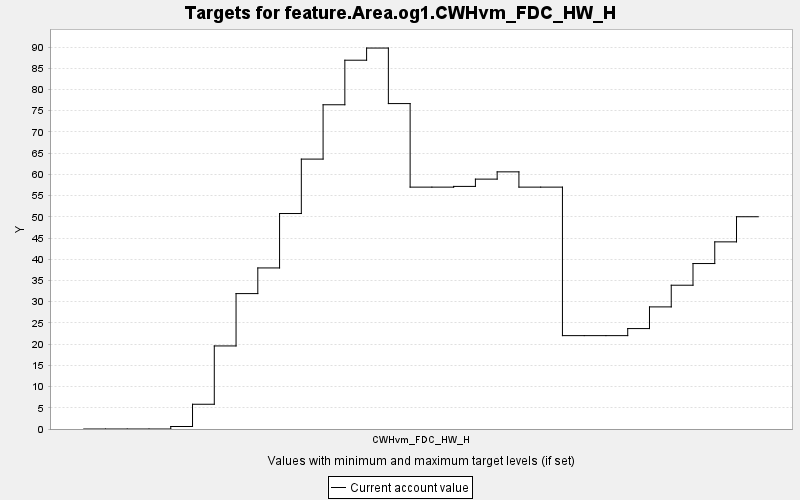

The data file committed next to this chart (first rows):
TARGET, PERIOD, YEAR, PERIODWIDTH, MINIMUM, MAXIMUM, MINWEIGHT, MAXWEIGHT, CURRENT, SUMMARY
feature.Area.og1.CWHvm_FDC_HW_H, 0, 0, 10.0, 0.0, 10000, 1.0, 1.0, 0.0, 0.0
feature.Area.og1.CWHvm_FDC_HW_H, 1, 10, 10.0, 0.0, 10000, 1.0, 1.0, 0.0, 0.0
feature.Area.og1.CWHvm_FDC_HW_H, 2, 20, 10.0, 0.0, 10000, 1.0, 1.0, 0.0, 0.0
feature.Area.og1.CWHvm_FDC_HW_H, 3, 30, 10.0, 0.0, 10000, 1.0, 1.0, 0.0, 0.0
feature.Area.og1.CWHvm_FDC_HW_H, 4, 40, 10.0, 0.0, 10000, 1.0, 1.0, 0.59, 0.0
feature.Area.og1.CWHvm_FDC_HW_H, 5, 50, 10.0, 0.0, 10000, 1.0, 1.0, 5.832, 0.0
feature.Area.og1.CWHvm_FDC_HW_H, 6, 60, 10.0, 0.0, 10000, 1.0, 1.0, 19.57, 0.0
feature.Area.og1.CWHvm_FDC_HW_H, 7, 70, 10.0, 0.0, 10000, 1.0, 1.0, 31.91, 0.0
feature.Area.og1.CWHvm_FDC_HW_H, 8, 80, 10.0, 0.0, 10000, 1.0, 1.0, 37.95, 0.0
feature.Area.og1.CWHvm_FDC_HW_H, 9, 90, 10.0, 0.0, 10000, 1.0, 1.0, 50.77, 0.0
feature.Area.og1.CWHvm_FDC_HW_H, 10, 100, 10.0, 0.0, 10000, 1.0, 1.0, 63.6, 0.0
feature.Area.og1.CWHvm_FDC_HW_H, 11, 110, 10.0, 0.0, 10000, 1.0, 1.0, 76.4, 0.0
feature.Area.og1.CWHvm_FDC_HW_H, 12, 120, 10.0, 0.0, 10000, 1.0, 1.0, 86.9, 0.0
feature.Area.og1.CWHvm_FDC_HW_H, 13, 130, 10.0, 0.0, 10000, 1.0, 1.0, 89.76, 0.0
feature.Area.og1.CWHvm_FDC_HW_H, 14, 140, 10.0, 0.0, 10000, 1.0, 1.0, 76.68, 0.0
feature.Area.og1.CWHvm_FDC_HW_H, 15, 150, 10.0, 0.0, 10000, 1.0, 1.0, 56.99, 0.0
feature.Area.og1.CWHvm_FDC_HW_H, 16, 160, 10.0, 0.0, 10000, 1.0, 1.0, 56.99, 0.0
feature.Area.og1.CWHvm_FDC_HW_H, 17, 170, 10.0, 0.0, 10000, 1.0, 1.0, 57.16, 0.0
feature.Area.og1.CWHvm_FDC_HW_H, 18, 180, 10.0, 0.0, 10000, 1.0, 1.0, 58.88, 0.0
feature.Area.og1.CWHvm_FDC_HW_H, 19, 190, 10.0, 0.0, 10000, 1.0, 1.0, 60.59, 0.0
feature.Area.og1.CWHvm_FDC_HW_H, 20, 200, 10.0, 0.0, 10000, 1.0, 1.0, 56.99, 0.0
feature.Area.og1.CWHvm_FDC_HW_H, 21, 210, 10.0, 0.0, 10000, 1.0, 1.0, 56.99, 0.0
feature.Area.og1.CWHvm_FDC_HW_H, 22, 220, 10.0, 0.0, 10000, 1.0, 1.0, 22, 0.0
feature.Area.og1.CWHvm_FDC_HW_H, 23, 230, 10.0, 0.0, 10000, 1.0, 1.0, 22, 0.0
feature.Area.og1.CWHvm_FDC_HW_H, 24, 240, 10.0, 0.0, 10000, 1.0, 1.0, 22, 0.0
feature.Area.og1.CWHvm_FDC_HW_H, 25, 250, 10.0, 0.0, 10000, 1.0, 1.0, 23.66, 0.0
feature.Area.og1.CWHvm_FDC_HW_H, 26, 260, 10.0, 0.0, 10000, 1.0, 1.0, 28.77, 0.0
feature.Area.og1.CWHvm_FDC_HW_H, 27, 270, 10.0, 0.0, 10000, 1.0, 1.0, 33.88, 0.0
feature.Area.og1.CWHvm_FDC_HW_H, 28, 280, 10.0, 0.0, 10000, 1.0, 1.0, 38.99, 0.0
feature.Area.og1.CWHvm_FDC_HW_H, 29, 290, 10.0, 0.0, 10000, 1.0, 1.0, 44.1, 0.0
feature.Area.og1.CWHvm_FDC_HW_H, 30, 300, 10.0, 0.0, 10000, 1.0, 1.0, 50.02, 0.0
